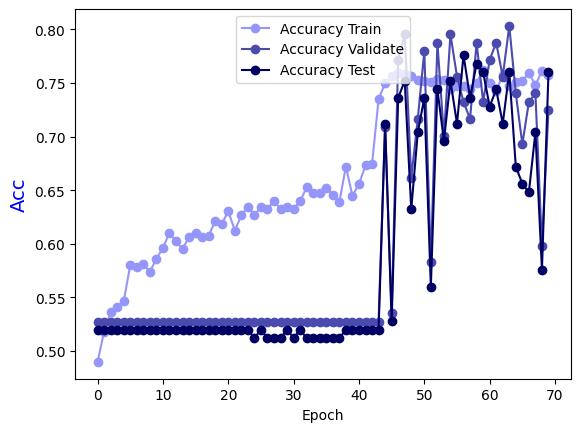

Values plotted in this chart, from the file beside it:
Epoch, Accuracy Train, Accuracy Validate, Accuracy Test
0.0, 0.4899, 0.5276, 0.52
1.0, 0.5182, 0.5276, 0.52
2.0, 0.5364, 0.5276, 0.52
3.0, 0.5415, 0.5276, 0.52
4.0, 0.5466, 0.5276, 0.52
5.0, 0.58, 0.5276, 0.52
6.0, 0.5779, 0.5276, 0.52
7.0, 0.581, 0.5276, 0.52
8.0, 0.5739, 0.5276, 0.52
9.0, 0.586, 0.5276, 0.52
10.0, 0.5962, 0.5276, 0.52
11.0, 0.6103, 0.5276, 0.52
12.0, 0.6022, 0.5276, 0.52
13.0, 0.5951, 0.5276, 0.52
14.0, 0.6063, 0.5276, 0.52
15.0, 0.6103, 0.5276, 0.52
16.0, 0.6063, 0.5276, 0.52
17.0, 0.6073, 0.5276, 0.52
18.0, 0.6215, 0.5276, 0.52
19.0, 0.6184, 0.5276, 0.52
20.0, 0.6306, 0.5276, 0.52
21.0, 0.6123, 0.5276, 0.52
22.0, 0.6265, 0.5276, 0.52
23.0, 0.6346, 0.5276, 0.52
24.0, 0.6265, 0.5276, 0.512
25.0, 0.6346, 0.5276, 0.52
26.0, 0.6326, 0.5276, 0.512
27.0, 0.6397, 0.5276, 0.512
28.0, 0.6326, 0.5276, 0.512
29.0, 0.6346, 0.5276, 0.52
30.0, 0.6326, 0.5276, 0.512
31.0, 0.6397, 0.5276, 0.52
32.0, 0.6528, 0.5276, 0.512
33.0, 0.6478, 0.5276, 0.512
34.0, 0.6478, 0.5276, 0.512
35.0, 0.6518, 0.5276, 0.512
36.0, 0.6457, 0.5276, 0.512
37.0, 0.6387, 0.5276, 0.512
38.0, 0.6721, 0.5276, 0.52
39.0, 0.6447, 0.5276, 0.52
40.0, 0.6559, 0.5276, 0.52
41.0, 0.6731, 0.5276, 0.52
42.0, 0.6741, 0.5276, 0.52
43.0, 0.7348, 0.5276, 0.52
44.0, 0.75, 0.7087, 0.712
45.0, 0.7561, 0.5354, 0.528
46.0, 0.7591, 0.7717, 0.736
47.0, 0.7581, 0.7953, 0.752
48.0, 0.7561, 0.6614, 0.632
49.0, 0.753, 0.7165, 0.704
50.0, 0.752, 0.7795, 0.736
51.0, 0.751, 0.5827, 0.56
52.0, 0.754, 0.7874, 0.744
53.0, 0.753, 0.7008, 0.696
54.0, 0.7439, 0.7953, 0.752
55.0, 0.747, 0.7559, 0.712
56.0, 0.747, 0.7323, 0.776
57.0, 0.7439, 0.7165, 0.736
58.0, 0.75, 0.7874, 0.768
59.0, 0.7621, 0.7323, 0.76
... 10 more rows
